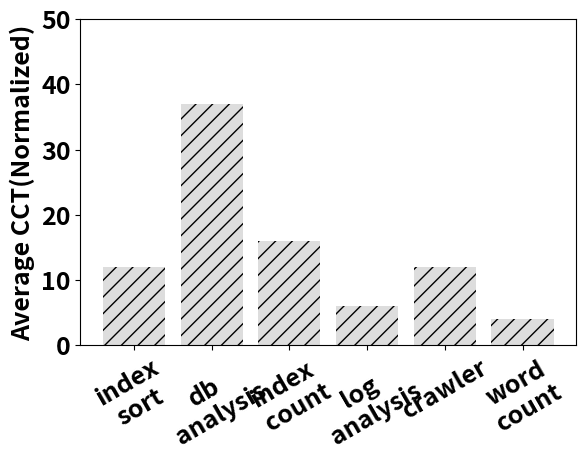

Generate this figure with matplotlib:
# encoding: utf-8
import numpy as np
import matplotlib.pyplot as plt
import sys
from scipy import stats

from matplotlib import rcParams
rcParams.update({'font.size': 18,'font.weight':'bold'})

patterns = ('/','//','-', '+', 'x', '\\', '\\\\', '*', 'o', 'O', '.')

WIDTH=20


#wfresult2=[12,6,12,37,16,4]
wfresult2=[12,37,16,6,12,4]
if __name__=='__main__':

	#xticklabel=('index\nsort','log\n analysis','crawler','db\n analysis','index\n count','word\ncount')
	xticklabel=('index\nsort','db\n analysis','index\n count','log\n analysis','crawler','word\ncount')
	width = 1      # the width of the bars
	plt.bar(range(len(wfresult2)), wfresult2, tick_label=xticklabel,hatch="//",color='#DDDDDD',ecolor='k')
	plt.subplots_adjust(bottom = 0.2)
	plt.ylabel('Average CCT(Normalized)',fontsize=18,fontweight='bold')
	plt.xticks(fontsize=18,fontweight='bold',rotation=30,ha='center')
	plt.ylim(0,50)
	#plt.show()
	plt.savefig("motivation4.eps",dpi=1000)

